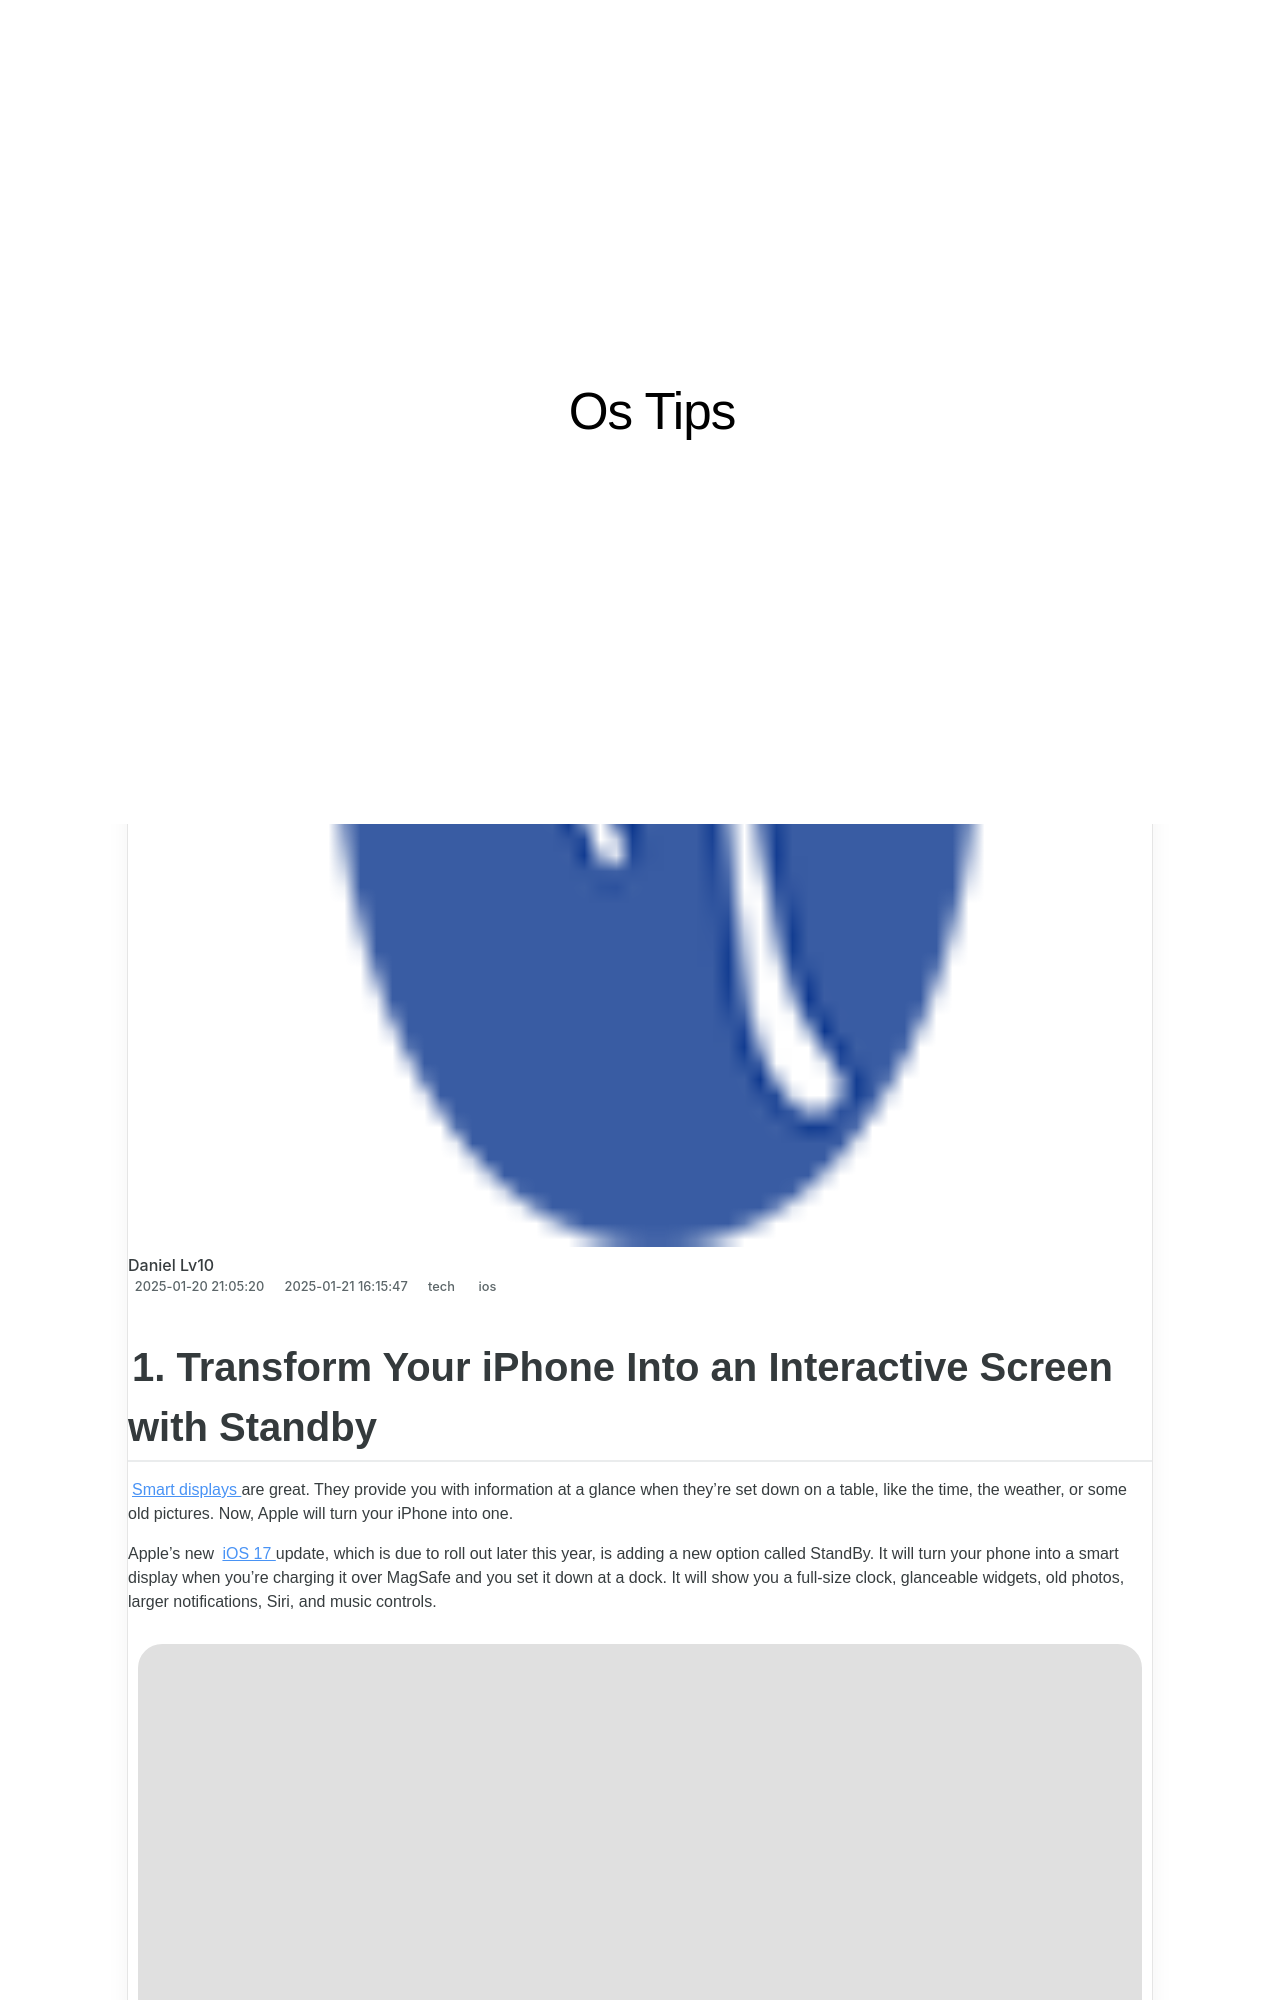

repository: techidaily/site-os-tips · page: 1-transform-your-iphone-into-an-interactive-screen-with-standby/index.html · generator: jekyll

---
title: 1. Transform Your iPhone Into an Interactive Screen with Standby
date: 2025-01-20T21:05:20.808Z
updated: 2025-01-21T16:15:47.258Z
tags:
  - ios
categories:
  - tech
thumbnail: https://static1.howtogeekimages.com/wordpress/wp-content/uploads/2023/05/52422415722_9d846c78fe_o.jpg
---
